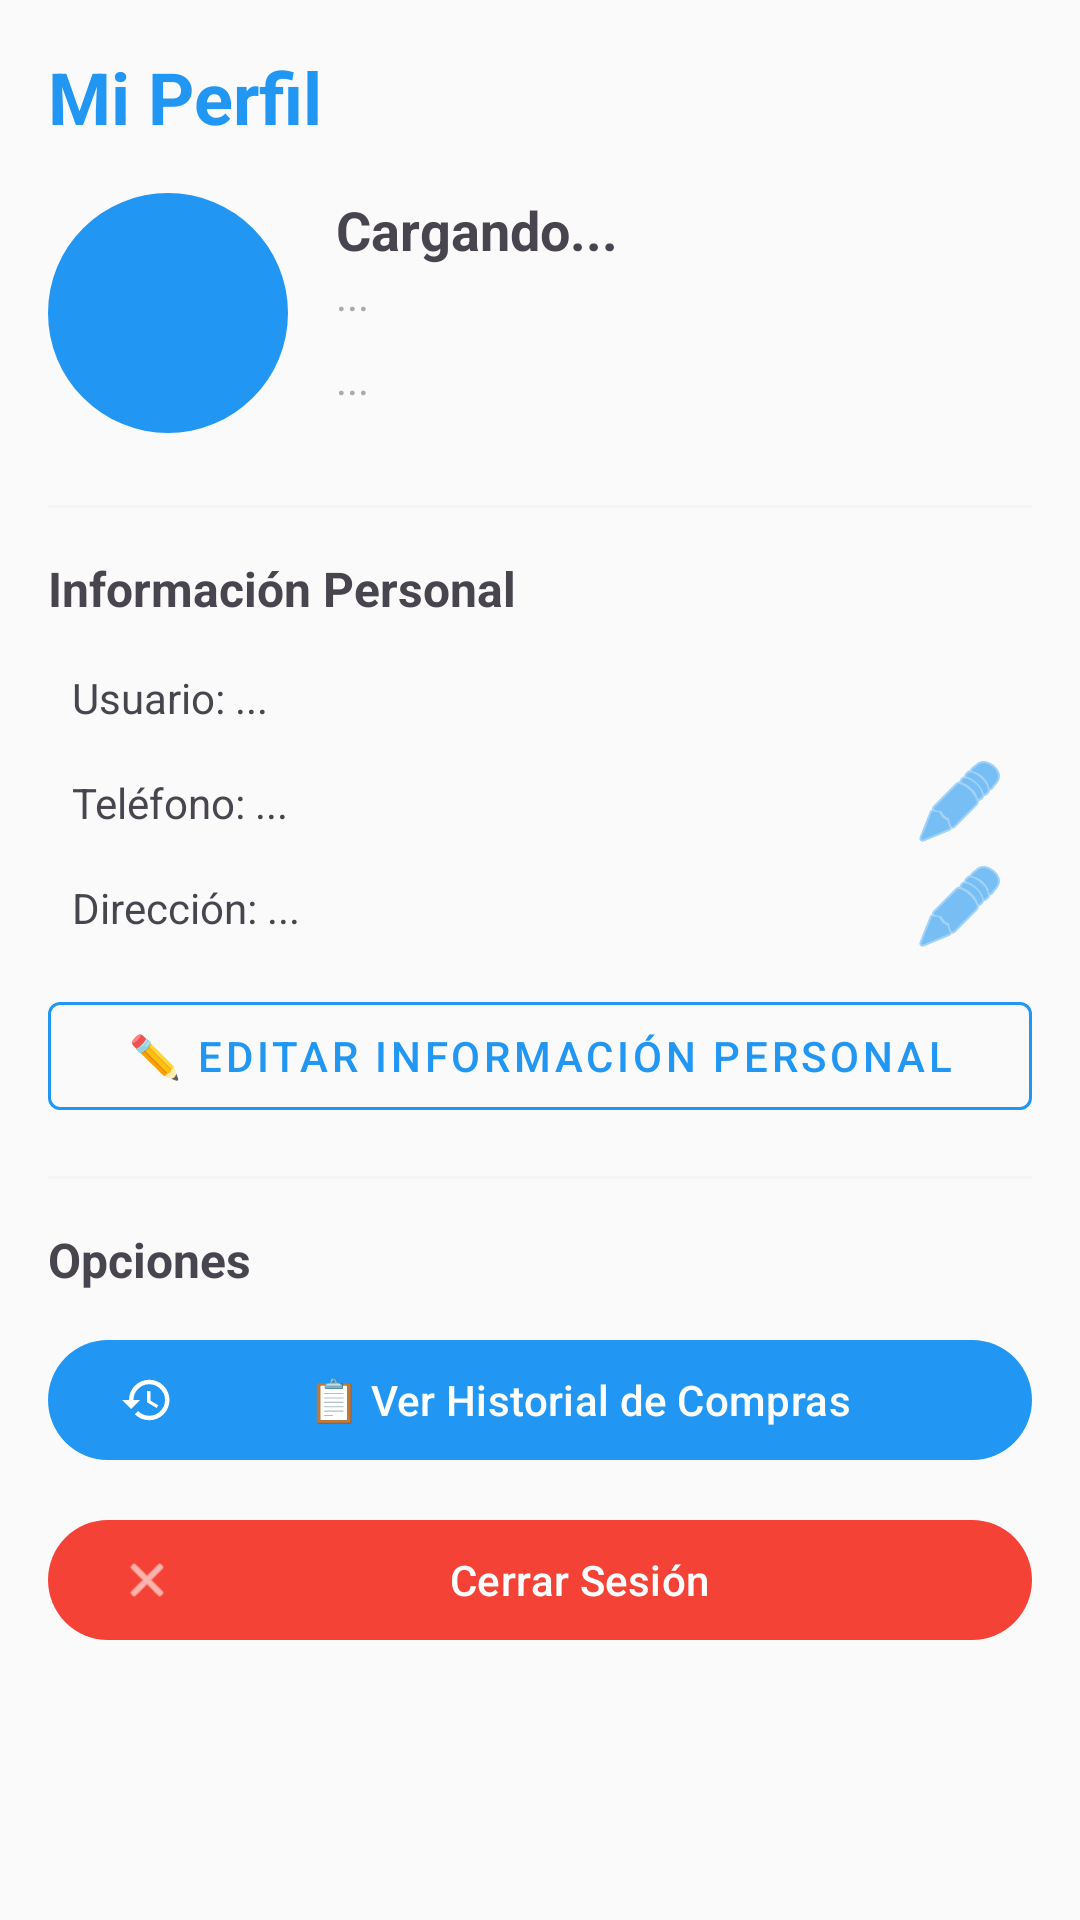

Android layout source for this screen:
<!-- AndroidManifest.xml: application theme Theme.FarmaciaDeY -->
<!-- res/layout/fragment_perfil.xml -->
<?xml version="1.0" encoding="utf-8"?>
<ScrollView xmlns:android="http://schemas.android.com/apk/res/android"
    xmlns:app="http://schemas.android.com/apk/res-auto"
    xmlns:tools="http://schemas.android.com/tools"
    android:layout_width="match_parent"
    android:layout_height="match_parent"
    android:fillViewport="true">

    <androidx.constraintlayout.widget.ConstraintLayout
        android:layout_width="match_parent"
        android:layout_height="wrap_content"
        android:padding="16dp">

        
        <TextView
            android:id="@+id/tvTitulo"
            android:layout_width="wrap_content"
            android:layout_height="wrap_content"
            android:text="Mi Perfil"
            android:textSize="24sp"
            android:textStyle="bold"
            android:textColor="@color/primary"
            app:layout_constraintTop_toTopOf="parent"
            app:layout_constraintStart_toStartOf="parent"
            android:layout_marginBottom="24dp" />

        
        <com.google.android.material.imageview.ShapeableImageView
            android:id="@+id/ivAvatar"
            android:layout_width="80dp"
            android:layout_height="80dp"
            android:layout_marginTop="16dp"
            android:background="@color/primary"
            android:scaleType="centerCrop"
            app:layout_constraintTop_toBottomOf="@id/tvTitulo"
            app:layout_constraintStart_toStartOf="parent"
            app:shapeAppearanceOverlay="@style/CircularImageView" />

        
        <TextView
            android:id="@+id/tvNombre"
            android:layout_width="0dp"
            android:layout_height="wrap_content"
            android:layout_marginStart="16dp"
            android:text="Cargando..."
            android:textSize="18sp"
            android:textStyle="bold"
            app:layout_constraintTop_toTopOf="@id/ivAvatar"
            app:layout_constraintStart_toEndOf="@id/ivAvatar"
            app:layout_constraintEnd_toEndOf="parent" />

        <TextView
            android:id="@+id/tvEmail"
            android:layout_width="0dp"
            android:layout_height="wrap_content"
            android:layout_marginStart="16dp"
            android:text="..."
            android:textSize="14sp"
            android:textColor="@android:color/darker_gray"
            app:layout_constraintTop_toBottomOf="@id/tvNombre"
            app:layout_constraintStart_toEndOf="@id/ivAvatar"
            app:layout_constraintEnd_toEndOf="parent" />

        <TextView
            android:id="@+id/tvRol"
            android:layout_width="0dp"
            android:layout_height="wrap_content"
            android:layout_marginStart="16dp"
            android:text="..."
            android:textSize="14sp"
            android:textColor="@android:color/darker_gray"
            app:layout_constraintTop_toBottomOf="@id/tvEmail"
            app:layout_constraintStart_toEndOf="@id/ivAvatar"
            app:layout_constraintEnd_toEndOf="parent"
            app:layout_constraintBottom_toBottomOf="@id/ivAvatar" />

        
        <View
            android:id="@+id/divider1"
            android:layout_width="match_parent"
            android:layout_height="1dp"
            android:layout_marginTop="24dp"
            android:background="@color/light_gray"
            app:layout_constraintTop_toBottomOf="@id/ivAvatar" />

        
        <TextView
            android:id="@+id/tvSeccionPersonal"
            android:layout_width="wrap_content"
            android:layout_height="wrap_content"
            android:layout_marginTop="16dp"
            android:text="Información Personal"
            android:textSize="16sp"
            android:textStyle="bold"
            app:layout_constraintTop_toBottomOf="@id/divider1"
            app:layout_constraintStart_toStartOf="parent" />

        <LinearLayout
            android:id="@+id/layoutInfo"
            android:layout_width="match_parent"
            android:layout_height="wrap_content"
            android:layout_marginTop="8dp"
            android:orientation="vertical"
            app:layout_constraintTop_toBottomOf="@id/tvSeccionPersonal">

            <TextView
                android:id="@+id/tvUsuario"
                android:layout_width="match_parent"
                android:layout_height="wrap_content"
                android:text="Usuario: ..."
                android:textSize="14sp"
                android:padding="8dp" />

            
            <LinearLayout
                android:layout_width="match_parent"
                android:layout_height="wrap_content"
                android:orientation="horizontal"
                android:gravity="center_vertical">

                <TextView
                    android:id="@+id/tvTelefono"
                    android:layout_width="0dp"
                    android:layout_height="wrap_content"
                    android:layout_weight="1"
                    android:text="Teléfono: ..."
                    android:textSize="14sp"
                    android:padding="8dp" />

                <ImageButton
                    android:id="@+id/btnEditarTelefono"
                    android:layout_width="32dp"
                    android:layout_height="32dp"
                    android:src="@android:drawable/ic_menu_edit"
                    android:background="?attr/selectableItemBackgroundBorderless"
                    android:tint="@color/primary"
                    android:layout_marginEnd="8dp" />

            </LinearLayout>

            
            <LinearLayout
                android:layout_width="match_parent"
                android:layout_height="wrap_content"
                android:orientation="horizontal"
                android:gravity="center_vertical">

                <TextView
                    android:id="@+id/tvDireccion"
                    android:layout_width="0dp"
                    android:layout_height="wrap_content"
                    android:layout_weight="1"
                    android:text="Dirección: ..."
                    android:textSize="14sp"
                    android:padding="8dp" />

                <ImageButton
                    android:id="@+id/btnEditarDireccion"
                    android:layout_width="32dp"
                    android:layout_height="32dp"
                    android:src="@android:drawable/ic_menu_edit"
                    android:background="?attr/selectableItemBackgroundBorderless"
                    android:tint="@color/primary"
                    android:layout_marginEnd="8dp" />

            </LinearLayout>

            
            <com.google.android.material.button.MaterialButton
                android:id="@+id/btnEditarPerfil"
                android:layout_width="match_parent"
                android:layout_height="wrap_content"
                android:layout_marginTop="8dp"
                android:text="✏️ Editar Información Personal"
                android:textColor="@color/primary"
                app:backgroundTint="@android:color/transparent"
                app:strokeColor="@color/primary"
                app:strokeWidth="1dp"
                style="@style/Widget.MaterialComponents.Button.OutlinedButton" />

        </LinearLayout>

        
        <View
            android:id="@+id/divider2"
            android:layout_width="match_parent"
            android:layout_height="1dp"
            android:layout_marginTop="16dp"
            android:background="@color/light_gray"
            app:layout_constraintTop_toBottomOf="@id/layoutInfo" />

        
        <TextView
            android:id="@+id/tvSeccionOpciones"
            android:layout_width="wrap_content"
            android:layout_height="wrap_content"
            android:layout_marginTop="16dp"
            android:text="Opciones"
            android:textSize="16sp"
            android:textStyle="bold"
            app:layout_constraintTop_toBottomOf="@id/divider2"
            app:layout_constraintStart_toStartOf="parent" />

        
        <com.google.android.material.button.MaterialButton
            android:id="@+id/btnHistorialCompras"
            android:layout_width="match_parent"
            android:layout_height="wrap_content"
            android:layout_marginTop="12dp"
            android:text="📋 Ver Historial de Compras"
            android:textColor="@android:color/white"
            app:backgroundTint="@color/primary"
            app:icon="@drawable/ic_history"
            app:iconTint="@android:color/white"
            app:layout_constraintTop_toBottomOf="@id/tvSeccionOpciones" />

        
        <com.google.android.material.button.MaterialButton
            android:id="@+id/btnCerrarSesion"
            android:layout_width="match_parent"
            android:layout_height="wrap_content"
            android:layout_marginTop="12dp"
            android:text="Cerrar Sesión"
            android:textColor="@android:color/white"
            app:backgroundTint="@color/error"
            app:icon="@android:drawable/ic_menu_close_clear_cancel"
            app:iconTint="@android:color/white"
            app:layout_constraintTop_toBottomOf="@id/btnHistorialCompras" />

    </androidx.constraintlayout.widget.ConstraintLayout>

</ScrollView>
<!-- resources referenced by this layout -->
<resources>
  <color name="error">#F44336</color>
  <color name="light_gray">#F5F5F5</color>
  <color name="primary">#2196F3</color>
  <!-- drawable ic_history (drawable) -->
  <?xml version="1.0" encoding="utf-8"?>
  <vector xmlns:android="http://schemas.android.com/apk/res/android"
      android:width="24dp"
      android:height="24dp"
      android:viewportWidth="24"
      android:viewportHeight="24"
      android:tint="?attr/colorOnSurface">
      <path android:fillColor="@android:color/white" 
          android:pathData="M13.5,8H12V13L16.28,15.54L17,14.33L13.5,12.25V8M13,3A9,9 0 0,0 4,12H1L4.96,16.03L9,12H6A7,7 0 0,1 13,5A7,7 0 0,1 20,12A7,7 0 0,1 13,19C11.07,19 9.32,18.21 8.06,16.94L6.64,18.36C8.27,20 10.5,21 13,21A9,9 0 0,0 22,12A9,9 0 0,0 13,3"/>
  </vector>
  <style name="CircularImageView">
          <item name="cornerFamily">rounded</item>
          <item name="cornerSize">50%</item>
      </style>
  <style name="Theme.FarmaciaDeY" parent="Theme.Material3.DayNight">
          
          <item name="colorPrimary">@color/farmacia_primary</item>
          <item name="colorPrimaryVariant">@color/farmacia_primary_dark</item>
          <item name="colorOnPrimary">@color/white</item>
          
          <item name="colorSecondary">@color/farmacia_accent</item>
          <item name="colorSecondaryVariant">@color/teal_700</item>
          <item name="colorOnSecondary">@color/black</item>
          
          <item name="android:statusBarColor">@color/farmacia_primary_dark</item>
          
          <item name="android:windowBackground">@color/farmacia_background</item>
      </style>
  <color name="farmacia_primary">#2196F3</color>
  <color name="farmacia_primary_dark">#1976D2</color>
  <color name="white">#FFFFFF</color>
  <color name="farmacia_accent">#FF4081</color>
  <color name="teal_700">#FF018786</color>
  <color name="black">#000000</color>
  <color name="farmacia_background">#FAFAFA</color>
</resources>
